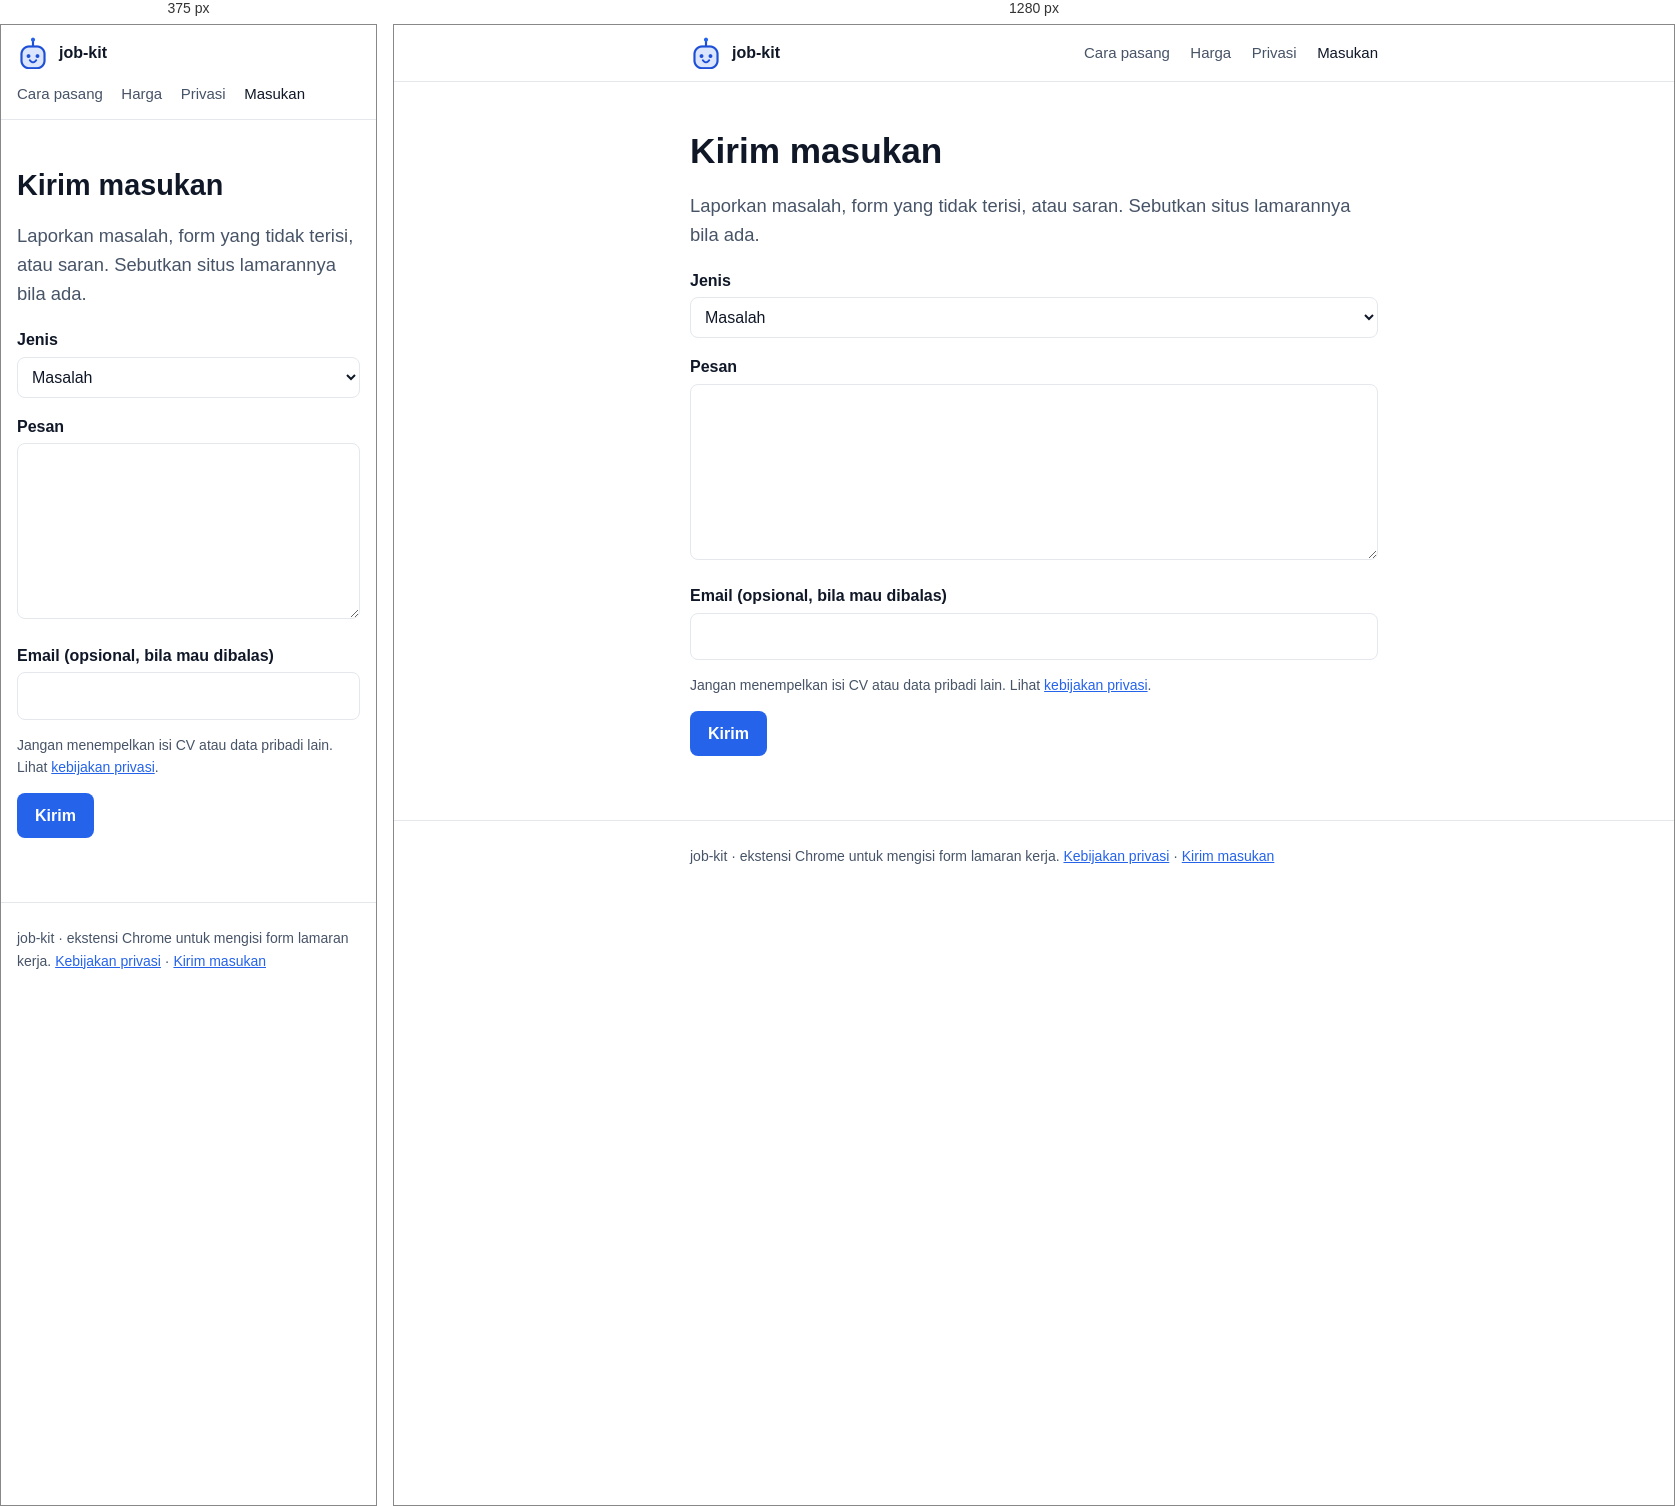
Rendered at 375 px and 1280 px, left to right.

<!-- file: masukan.html -->
<!doctype html>
<html lang="id">
<head>
<meta charset="utf-8">
<meta name="viewport" content="width=device-width,initial-scale=1">
<title>Kirim masukan untuk job-kit</title>
<meta name="description" content="Laporkan masalah atau beri saran untuk job-kit.">
<link rel="icon" href="/favicon.png">
<link rel="stylesheet" href="/style.css">
<script defer src="/_vercel/insights/script.js"></script>
</head>
<body>
<header class="site"><div class="wrap">
<a class="brand" href="/"><img src="/assets/icon-128.png" alt="" width="32" height="32">job-kit</a>
<nav aria-label="Utama">
<a href="/pasang">Cara pasang</a>
<a href="/harga">Harga</a>
<a href="/privasi">Privasi</a>
<a href="/masukan" aria-current="page">Masukan</a>
</nav></div></header>
<main class="wrap">
<h1>Kirim masukan</h1>
<p class="lead">Laporkan masalah, form yang tidak terisi, atau saran. Sebutkan situs lamarannya bila ada.</p>
<form id="fb" novalidate>
<label for="kind">Jenis</label>
<select id="kind" name="kind"><option>Masalah</option><option>Saran</option><option>Lainnya</option></select>
<label for="msg">Pesan</label>
<textarea id="msg" name="message" rows="6" required maxlength="2000"></textarea>
<label for="email">Email (opsional, bila mau dibalas)</label>
<input id="email" name="email" type="email" autocomplete="email">
<input class="honeypot" name="website" tabindex="-1" autocomplete="off" aria-hidden="true">
<p class="small">Jangan menempelkan isi CV atau data pribadi lain. Lihat <a href="/privasi">kebijakan privasi</a>.</p>
<button class="btn" type="submit">Kirim</button>
<p id="status" role="status" aria-live="polite"></p>
</form>
<script type="module" src="/feedback.js"></script>
</main>
<footer><div class="wrap">job-kit &middot; ekstensi Chrome untuk mengisi form lamaran kerja. <a href="/privasi">Kebijakan privasi</a> &middot; <a href="/masukan">Kirim masukan</a></div></footer>
</body>
</html>


/* @media block from style.css */
@media (max-width:480px){h1{font-size:1.8rem}nav a{margin-left:0;margin-right:14px}}